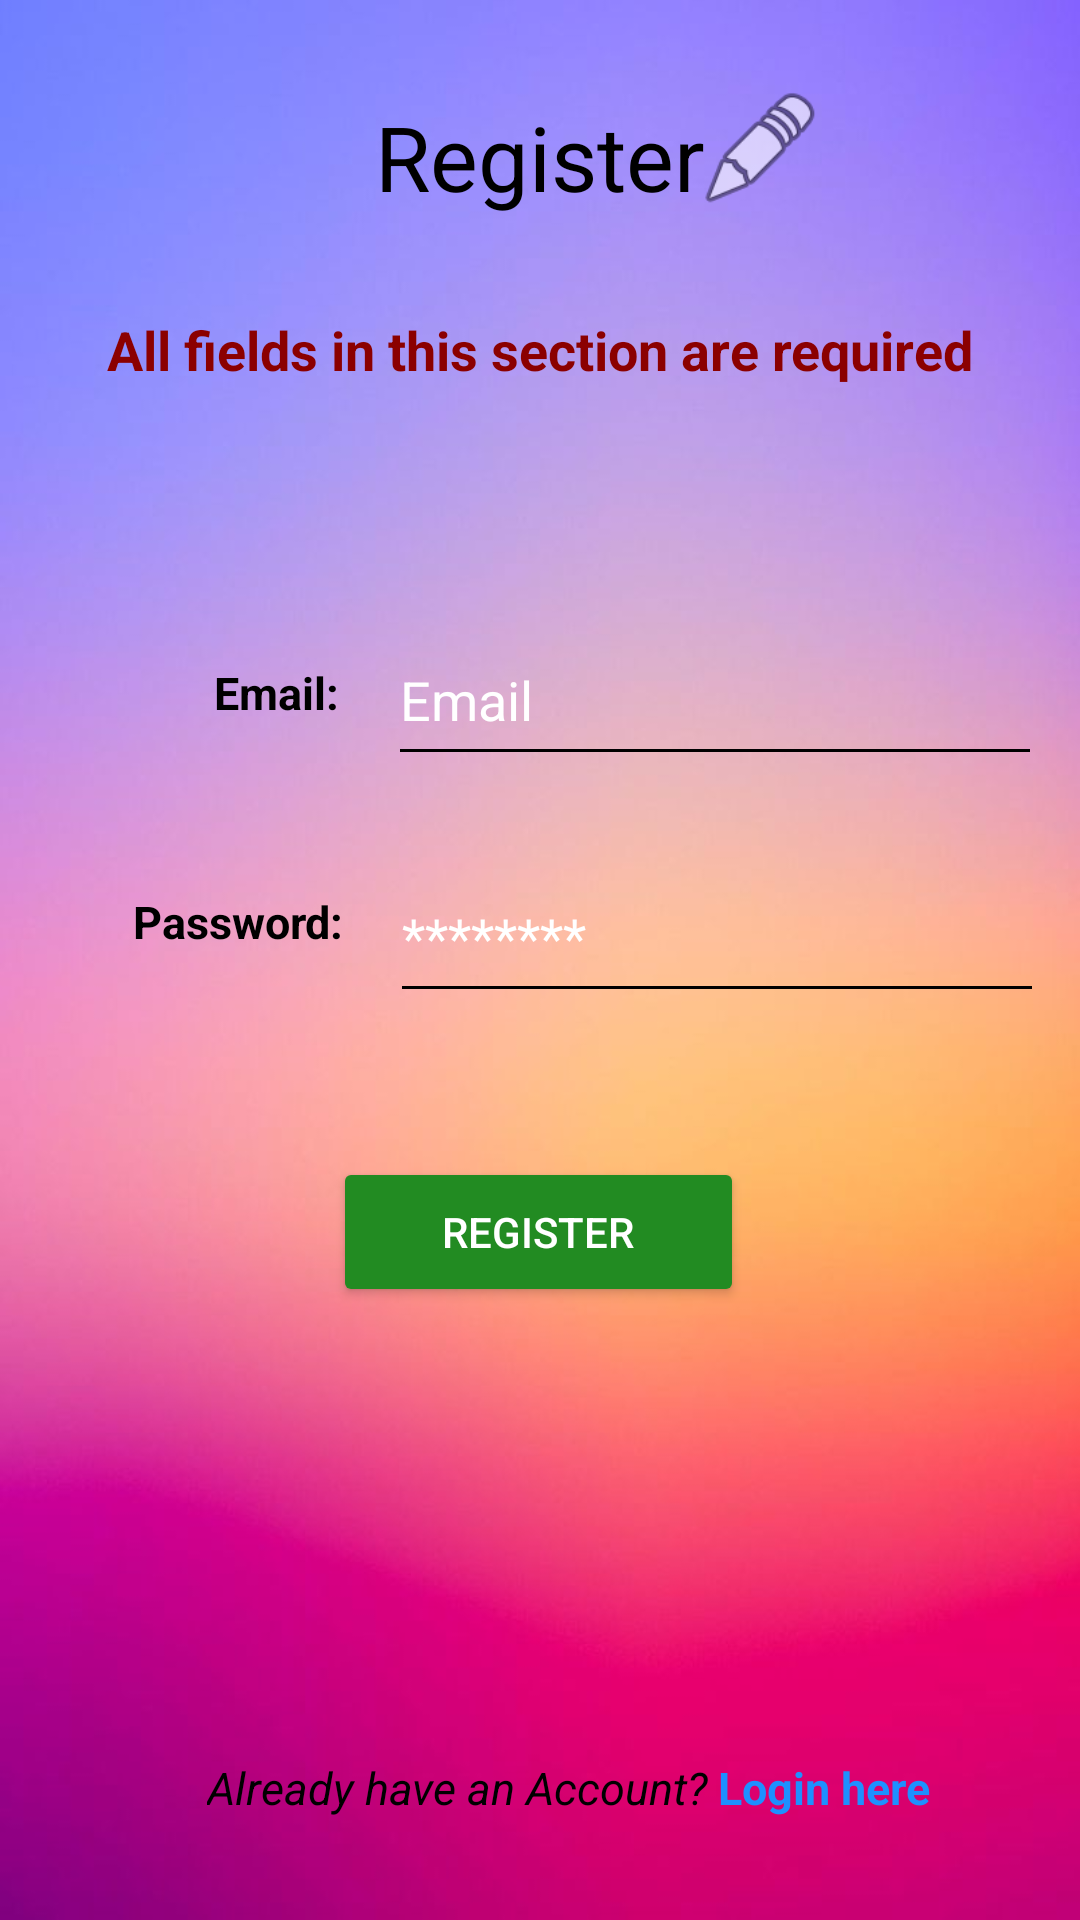

Reconstruct the res/layout file that produces this screen, plus the resources it refers to.
<!-- AndroidManifest.xml: application theme Theme.DreamWorld -->
<!-- res/layout/activity_register.xml -->
<?xml version="1.0" encoding="utf-8"?>
<androidx.constraintlayout.widget.ConstraintLayout xmlns:android="http://schemas.android.com/apk/res/android"
    xmlns:app="http://schemas.android.com/apk/res-auto"
    xmlns:tools="http://schemas.android.com/tools"
    android:layout_width="match_parent"
    android:background="@mipmap/backp"
    android:layout_height="match_parent"
    tools:context=".Register">

    <TextView
        android:id="@+id/textView2"
        android:layout_width="wrap_content"
        android:layout_height="wrap_content"
        android:layout_marginTop="32dp"
        android:text="Register"
        android:textSize="30dp"
        android:textColor="@color/black"
        android:fontFamily="sans-serif"
        app:layout_constraintEnd_toEndOf="parent"
        app:layout_constraintStart_toStartOf="parent"
        app:layout_constraintTop_toTopOf="parent" />

    <TextView
        android:id="@+id/textView3"
        android:layout_width="wrap_content"
        android:layout_height="wrap_content"
        android:layout_marginTop="32dp"
        android:textColor="@color/DarkRed"
        android:textStyle="bold"
        android:textSize="18dp"
        android:text="All fields in this section are required"
        app:layout_constraintEnd_toEndOf="parent"
        app:layout_constraintStart_toStartOf="parent"
        app:layout_constraintTop_toBottomOf="@+id/textView2" />

    <EditText
        android:id="@+id/editTextNumberPassword2"
        android:layout_width="218dp"
        android:layout_height="54dp"
        android:layout_marginStart="2dp"
        android:layout_marginTop="25dp"
        android:backgroundTint="@color/black"
        android:ems="10"
        android:hint="********"
        android:inputType="textPassword"
        android:textColorHint="@color/white"
        app:layout_constraintEnd_toEndOf="parent"
        app:layout_constraintHorizontal_bias="0.527"
        app:layout_constraintStart_toEndOf="@+id/textView7"
        app:layout_constraintTop_toBottomOf="@+id/editTextTextEmailAddress" />

    <EditText
        android:id="@+id/editTextTextEmailAddress"
        android:layout_width="218dp"
        android:layout_height="54dp"
        android:layout_marginTop="76dp"
        android:layout_marginStart="2dp"
        android:backgroundTint="@color/black"
        android:ems="10"
        android:hint="Email"
        android:inputType="textEmailAddress"
        android:textColorHint="@color/white"
        app:layout_constraintEnd_toEndOf="parent"
        app:layout_constraintHorizontal_bias="0.525"
        app:layout_constraintStart_toEndOf="@+id/textView5"
        app:layout_constraintTop_toBottomOf="@+id/textView3" />

    <TextView
        android:id="@+id/textView7"
        android:layout_width="wrap_content"
        android:layout_height="wrap_content"
        android:layout_marginTop="56dp"
        android:text="Password:"
        android:textColor="@color/black"
        android:textSize="15sp"
        android:textStyle="bold"
        app:layout_constraintEnd_toEndOf="@+id/textView3"
        app:layout_constraintHorizontal_bias="0.175"
        app:layout_constraintStart_toStartOf="parent"
        app:layout_constraintTop_toBottomOf="@+id/textView5" />

    <TextView
        android:id="@+id/textView5"
        android:layout_width="wrap_content"
        android:layout_height="wrap_content"
        android:layout_marginTop="92dp"
        android:text="Email:"
        android:textColor="@color/black"
        android:textSize="15sp"
        android:textStyle="bold"
        app:layout_constraintEnd_toEndOf="@+id/textView3"
        app:layout_constraintHorizontal_bias="0.252"
        app:layout_constraintStart_toStartOf="parent"
        app:layout_constraintTop_toBottomOf="@+id/textView3" />

    <Button
        android:id="@+id/registerBtn"
        android:layout_width="137dp"
        android:layout_height="50dp"
        android:layout_marginTop="48dp"
        android:backgroundTint="@color/ForestGreen"
        android:text="Register"
        android:textColor="@color/white"
        app:layout_constraintEnd_toEndOf="parent"
        app:layout_constraintHorizontal_bias="0.498"
        app:layout_constraintStart_toStartOf="parent"
        app:layout_constraintTop_toBottomOf="@+id/editTextNumberPassword2" />

    <TextView
        android:id="@+id/loginStr"
        android:layout_width="wrap_content"
        android:layout_height="wrap_content"
        android:layout_marginTop="150dp"
        android:layout_marginEnd="50dp"
        android:contextClickable="true"
        android:text="Login here"
        android:textColor="@color/DodgerBlue"
        android:textColorLink="@color/Silver"
        android:textSize="15sp"
        android:textStyle="bold"
        app:layout_constraintEnd_toEndOf="parent"
        app:layout_constraintTop_toBottomOf="@+id/registerBtn" />

    <TextView
        android:id="@+id/textView8"
        android:layout_width="wrap_content"
        android:layout_height="wrap_content"
        android:layout_marginStart="100dp"
        android:layout_marginTop="150dp"
        android:text="Already have an Account? "
        android:textColor="@color/black"
        android:textSize="15sp"
        android:textStyle="italic"
        app:layout_constraintEnd_toStartOf="@+id/loginStr"
        app:layout_constraintHorizontal_bias="0.99"
        app:layout_constraintStart_toStartOf="parent"
        app:layout_constraintTop_toBottomOf="@+id/registerBtn" />

    <ImageView
        android:id="@+id/imageView2"
        android:layout_width="63dp"
        android:layout_height="43dp"
        android:layout_marginTop="28dp"
        android:outlineSpotShadowColor="@color/Silver"
        android:outlineAmbientShadowColor="@color/black"
        android:backgroundTint="@color/Silver"
        app:layout_constraintEnd_toEndOf="parent"
        app:layout_constraintHorizontal_bias="0.747"
        app:layout_constraintStart_toStartOf="parent"
        app:layout_constraintTop_toTopOf="parent"
        app:srcCompat="@android:drawable/ic_menu_edit" />

    <ProgressBar
        android:id="@+id/progressBar"
        style="?android:attr/progressBarStyle"
        android:layout_width="58dp"
        android:layout_height="52dp"
        android:visibility="gone"
        app:layout_constraintBottom_toTopOf="@+id/textView8"
        app:layout_constraintEnd_toEndOf="parent"
        app:layout_constraintStart_toStartOf="parent"
        app:layout_constraintTop_toBottomOf="@+id/registerBtn" />
</androidx.constraintlayout.widget.ConstraintLayout>
<!-- resources referenced by this layout -->
<resources>
  <color name="DarkRed">#8B0000</color>
  <color name="DodgerBlue">#1E90FF</color>
  <color name="ForestGreen">#228B22</color>
  <color name="Silver">#C0C0C0</color>
  <color name="black">#FF000000</color>
  <color name="white">#FFFFFFFF</color>
  <!-- mipmap backp: jpg bitmap (mipmap-hdpi, 23033 bytes) -->
  <style name="Theme.DreamWorld" parent="Theme.MaterialComponents.DayNight.NoActionBar">
          
          <item name="colorPrimary">@color/purple_500</item>
          <item name="colorPrimaryVariant">@color/purple_700</item>
          <item name="colorOnPrimary">@color/white</item>
          
          <item name="colorSecondary">@color/teal_200</item>
          <item name="colorSecondaryVariant">@color/teal_700</item>
          <item name="colorOnSecondary">@color/black</item>
          
          <item name="android:statusBarColor">?attr/colorPrimaryVariant</item>
          
      </style>
  <color name="purple_500">#FF6200EE</color>
  <color name="purple_700">#FF3700B3</color>
  <color name="teal_200">#FF03DAC5</color>
  <color name="teal_700">#FF018786</color>
</resources>
